Photos from the image-classification dataset "industrial_defects" in the GitHub repository Shrexshth/GARUDA. Its 5 classes are: crack, hole, normal, rust, scratch.

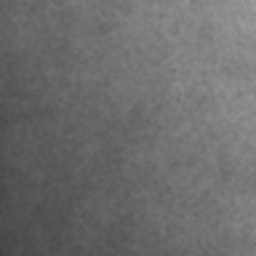
Label: normal

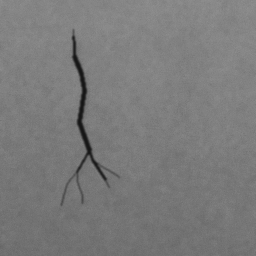
Label: crack

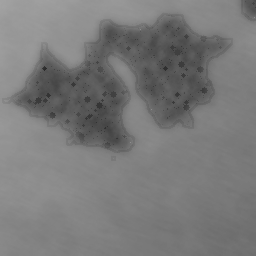
Label: rust

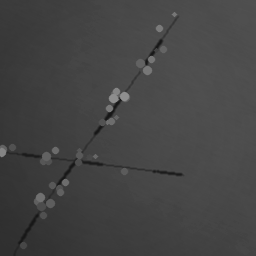
Label: scratch

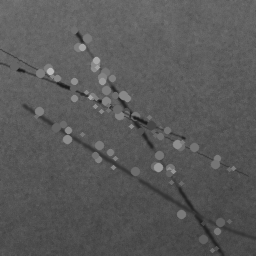
Label: scratch

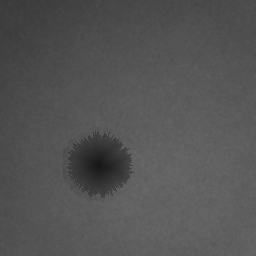
Label: hole
